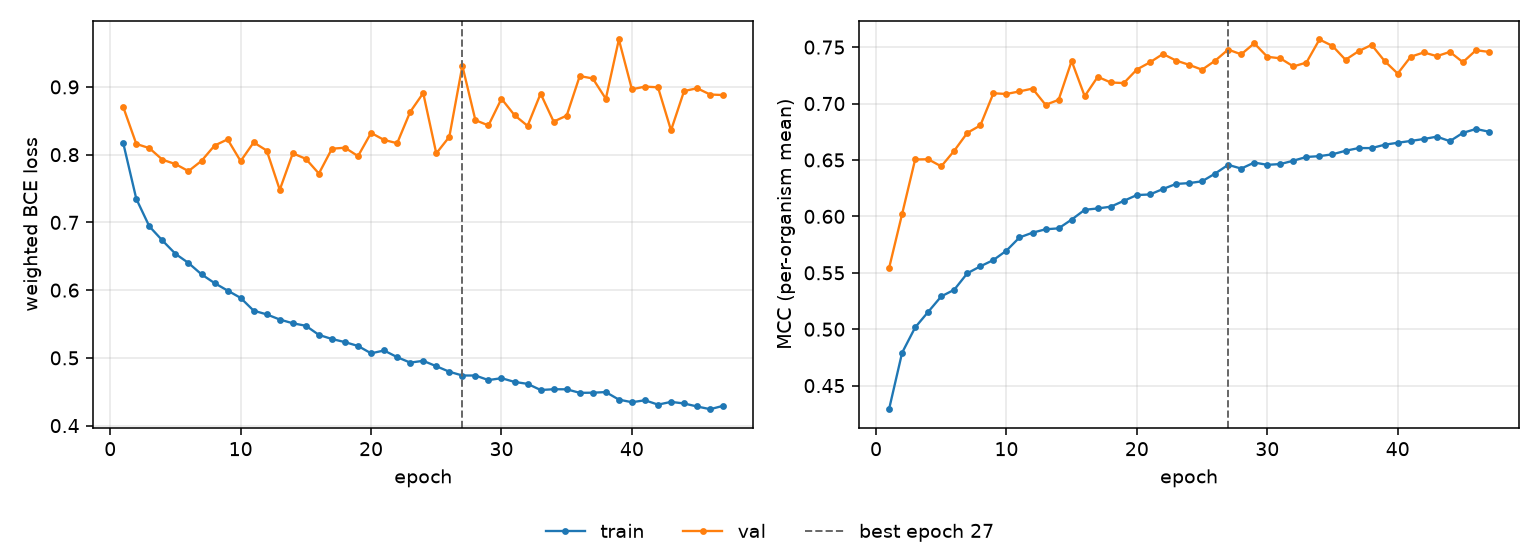

The file beside this chart, header and first rows:
epoch, tr_loss, vl_loss, tr_mcc, vl_mcc, is_best
1, 0.817, 0.8702, 0.4291, 0.5541, False
2, 0.7347, 0.8158, 0.4791, 0.6021, False
3, 0.6941, 0.8096, 0.5016, 0.6504, False
4, 0.6733, 0.7926, 0.5154, 0.6506, False
5, 0.6536, 0.7861, 0.5291, 0.6443, False
6, 0.6401, 0.7757, 0.535, 0.6582, False
7, 0.6233, 0.7908, 0.5496, 0.674, False
8, 0.6104, 0.8134, 0.5557, 0.6806, False
9, 0.5993, 0.8226, 0.5613, 0.7091, False
10, 0.5885, 0.7904, 0.5696, 0.7085, False
11, 0.5696, 0.8181, 0.5813, 0.7108, False
12, 0.5642, 0.8061, 0.5856, 0.7132, False
13, 0.5566, 0.7481, 0.5885, 0.6989, False
14, 0.5511, 0.802, 0.5894, 0.7033, False
15, 0.5474, 0.7938, 0.5972, 0.7377, False
16, 0.5339, 0.7721, 0.6058, 0.7065, False
17, 0.5278, 0.8088, 0.607, 0.7237, False
18, 0.5232, 0.8102, 0.6086, 0.7187, False
19, 0.5176, 0.7978, 0.6138, 0.7181, False
20, 0.5067, 0.8321, 0.6189, 0.7302, False
21, 0.5109, 0.8217, 0.6194, 0.7365, False
22, 0.5011, 0.8169, 0.6242, 0.7439, False
23, 0.493, 0.8631, 0.6287, 0.7381, False
24, 0.4956, 0.8909, 0.6295, 0.7343, False
25, 0.4877, 0.8019, 0.6311, 0.73, False
26, 0.4795, 0.8263, 0.638, 0.738, False
27, 0.474, 0.9311, 0.6457, 0.7478, True
28, 0.4739, 0.8509, 0.6424, 0.7436, False
29, 0.4672, 0.8431, 0.6477, 0.7534, False
30, 0.47, 0.8825, 0.6457, 0.7414, False
31, 0.4645, 0.8583, 0.6464, 0.7401, False
32, 0.4616, 0.8425, 0.6493, 0.7329, False
33, 0.4526, 0.8901, 0.6527, 0.7363, False
34, 0.4537, 0.8488, 0.6534, 0.7568, False
35, 0.4536, 0.8576, 0.655, 0.751, False
36, 0.4484, 0.916, 0.6581, 0.7388, False
37, 0.4486, 0.9125, 0.6605, 0.7464, False
38, 0.4495, 0.8824, 0.6605, 0.752, False
39, 0.4384, 0.97, 0.6635, 0.7376, False
40, 0.4345, 0.8965, 0.6652, 0.7266, False
41, 0.4374, 0.9004, 0.6668, 0.7415, False
42, 0.431, 0.8994, 0.6686, 0.7453, False
43, 0.435, 0.8359, 0.6706, 0.742, False
44, 0.4327, 0.8939, 0.6666, 0.7458, False
45, 0.4282, 0.898, 0.674, 0.7366, False
46, 0.4242, 0.8888, 0.6775, 0.7472, False
47, 0.4293, 0.888, 0.675, 0.7458, False
